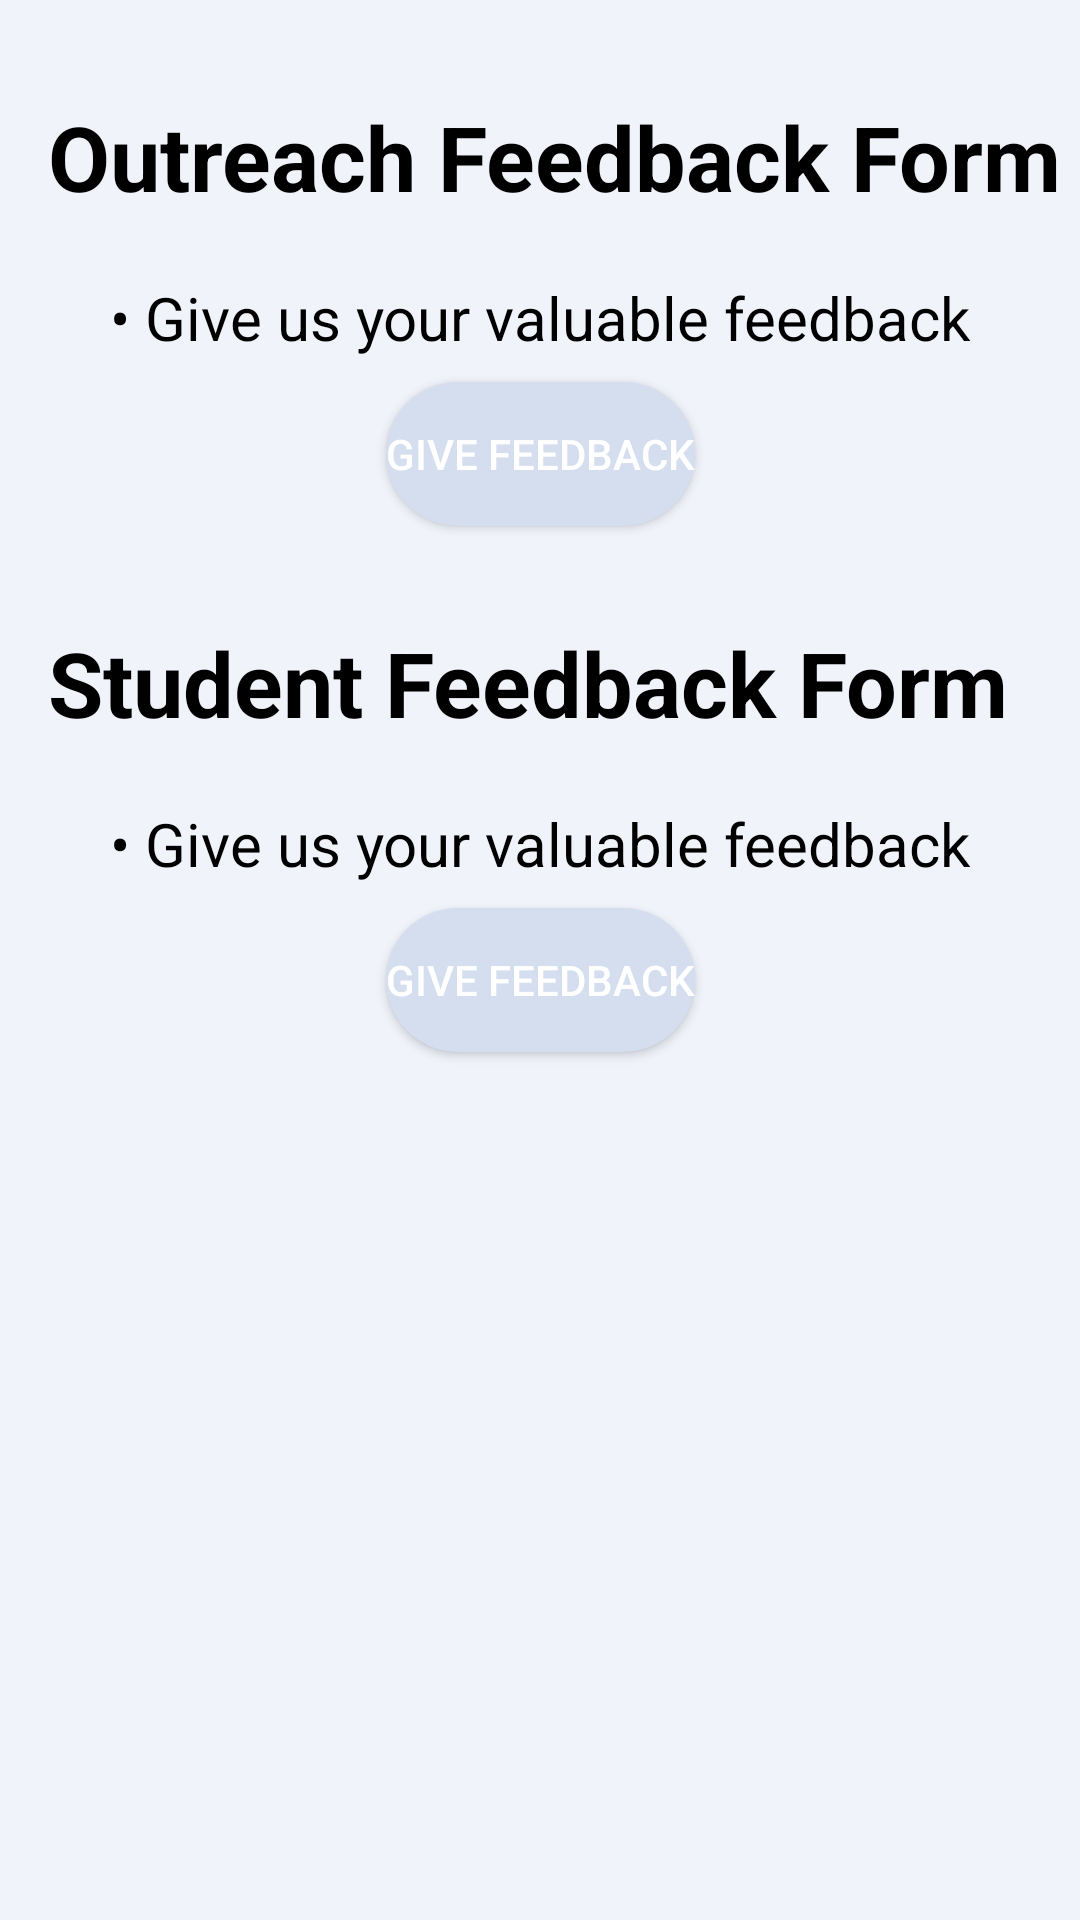

Layout XML and referenced resources for this Android screen:
<!-- AndroidManifest.xml: application theme Theme.Finalprojectisro -->
<!-- res/layout/activity_feedback.xml -->
<?xml version="1.0" encoding="utf-8"?>
<androidx.constraintlayout.widget.ConstraintLayout xmlns:android="http://schemas.android.com/apk/res/android"
    xmlns:app="http://schemas.android.com/apk/res-auto"
    xmlns:tools="http://schemas.android.com/tools"
    android:id="@+id/main"
    android:layout_width="match_parent"
    android:layout_height="match_parent"
    android:background="@color/Blue6"
    tools:context=".FeedbackActivity">

    
    <TextView
        android:id="@+id/feedback1_title_textview"
        android:layout_width="wrap_content"
        android:layout_height="wrap_content"
        android:text="Outreach Feedback Form"
        android:textSize="30sp"
        android:textColor="@color/black"
        android:textStyle="bold"
        android:layout_marginTop="32dp"
        android:layout_marginStart="16dp"
        app:layout_constraintTop_toTopOf="parent"
        app:layout_constraintStart_toStartOf="parent"/>

    
    <TextView
        android:id="@+id/feedback1_message_textview"
        android:layout_width="0dp"
        android:layout_height="wrap_content"
        android:text="• Give us your valuable feedback"
        android:textSize="20sp"
        android:textColor="@color/black"
        android:textAlignment="center"

        android:layout_marginTop="20dp"
        app:layout_constraintTop_toBottomOf="@id/feedback1_title_textview"
        app:layout_constraintStart_toStartOf="parent"
        app:layout_constraintEnd_toEndOf="parent"/>

    
    <Button
        android:id="@+id/feedback1_button"
        android:layout_width="wrap_content"
        android:layout_height="wrap_content"
        android:text="Give Feedback"
        android:background="@drawable/button_rounded"
        android:textColor="@color/white"
        android:layout_marginTop="8dp"
        app:layout_constraintTop_toBottomOf="@id/feedback1_message_textview"
        app:layout_constraintStart_toStartOf="parent"
        app:layout_constraintEnd_toEndOf="parent"/>

    
    <TextView
        android:id="@+id/feedback2_title_textview"
        android:layout_width="wrap_content"
        android:layout_height="wrap_content"
        android:text="Student Feedback Form"
        android:textSize="30sp"
        android:textColor="@color/black"
        android:textStyle="bold"
        android:layout_marginTop="32dp"
        android:layout_marginStart="16dp"
        app:layout_constraintTop_toBottomOf="@id/feedback1_button"
        app:layout_constraintStart_toStartOf="parent"/>

    
    <TextView
        android:id="@+id/feedback2_message_textview"
        android:layout_width="0dp"
        android:layout_height="wrap_content"
        android:text="• Give us your valuable feedback"
        android:textSize="20sp"
        android:textColor="@color/black"
        android:textAlignment="center"
        android:layout_marginTop="20dp"

        app:layout_constraintTop_toBottomOf="@id/feedback2_title_textview"
        app:layout_constraintStart_toStartOf="parent"
        app:layout_constraintEnd_toEndOf="parent"/>

    
    <Button
        android:id="@+id/feedback2_button"
        android:layout_width="wrap_content"
        android:layout_height="wrap_content"
        android:text="Give Feedback"
        android:background="@drawable/button_rounded"
        android:textColor="@color/white"
        android:layout_marginTop="8dp"
        app:layout_constraintTop_toBottomOf="@id/feedback2_message_textview"
        app:layout_constraintStart_toStartOf="parent"
        app:layout_constraintEnd_toEndOf="parent"/>
</androidx.constraintlayout.widget.ConstraintLayout>
<!-- resources referenced by this layout -->
<resources>
  <color name="Blue6">#F0F3FA</color>
  <color name="black">#FF000000</color>
  <color name="white">#FFFFFFFF</color>
  <!-- drawable button_rounded (drawable) -->
  <?xml version="1.0" encoding="utf-8"?>
  <shape xmlns:android="http://schemas.android.com/apk/res/android"
      android:shape="rectangle">
      <corners android:radius="50dp" />
      <solid android:color="@color/Blue5" />
  </shape>
  <style name="Theme.Finalprojectisro" parent="Base.Theme.Finalprojectisro" />
  <color name="Blue5">#D5DEEF</color>
  <style name="Base.Theme.Finalprojectisro" parent="Theme.Material3.DayNight.NoActionBar">
          
          
          <item name="android:statusBarColor">@android:color/transparent</item>
      </style>
</resources>
